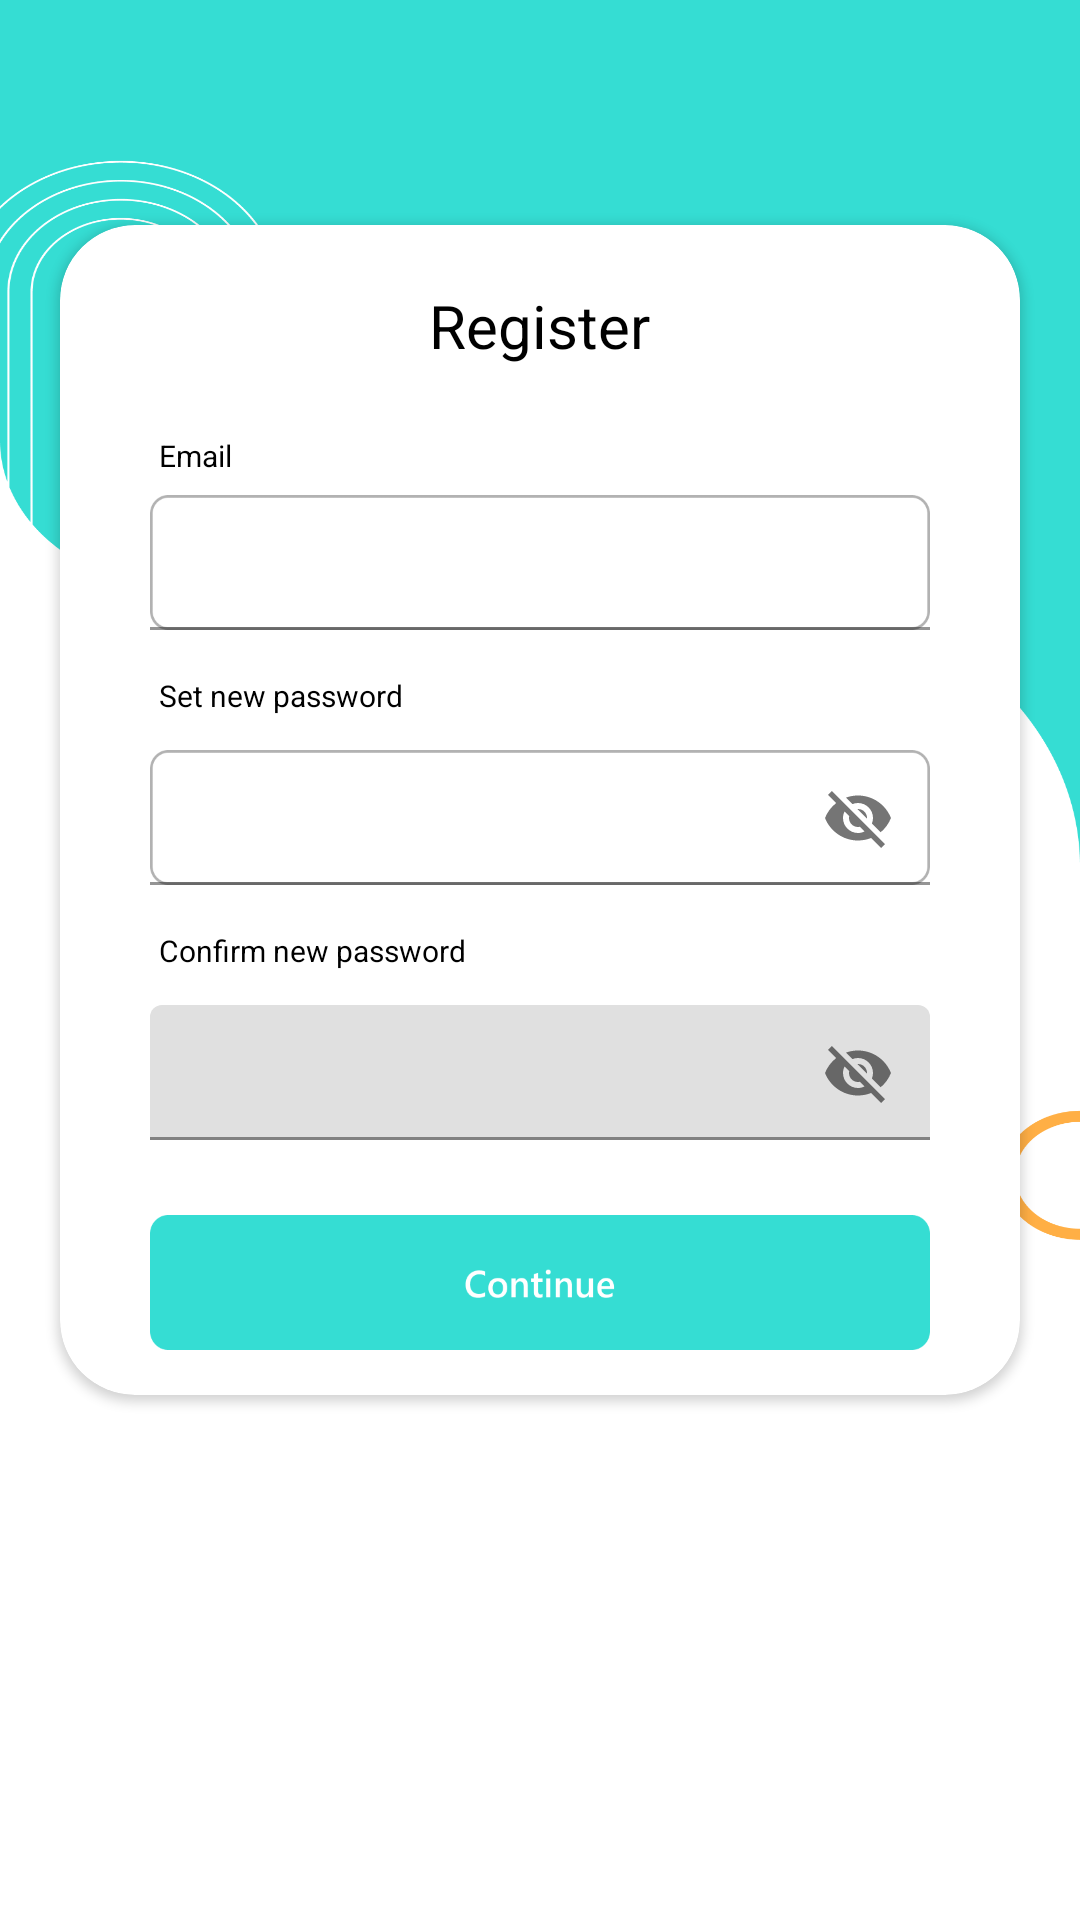

Android layout source for this screen:
<!-- AndroidManifest.xml: application theme Theme.ALLBANKBALANCECHECK -->
<!-- res/layout/activity_password.xml -->
<?xml version="1.0" encoding="utf-8"?>
<RelativeLayout xmlns:android="http://schemas.android.com/apk/res/android"
    xmlns:app="http://schemas.android.com/apk/res-auto"
    xmlns:tools="http://schemas.android.com/tools"
    android:layout_width="match_parent"
    android:layout_height="match_parent"
    android:background="@drawable/passwordbg"
    tools:context=".PasswordActivity">


    
    
    
    
    
    
    

    <androidx.cardview.widget.CardView
        android:layout_width="match_parent"
        android:layout_height="390dp"
        app:cardCornerRadius="25dp"
        android:layout_marginLeft="20dp"
        android:layout_marginTop="75dp"
        android:layout_marginRight="20dp"
        android:orientation="vertical">

        <TextView
            android:id="@+id/register"
            android:layout_width="wrap_content"
            android:layout_height="wrap_content"
            android:layout_gravity="center_horizontal"
            android:layout_marginTop="20dp"
            android:text="Register"
            android:textColor="@color/black"
            android:textSize="20sp"
            android:textStyle="normal" />

        <TextView
            android:id="@+id/emailtxt"
            android:layout_width="match_parent"
            android:layout_height="wrap_content"
            android:layout_marginLeft="33dp"
            android:layout_marginTop="70dp"
            android:text="Email"
            android:textColor="@color/black"
            android:textSize="10sp"
            android:textStyle="normal" />

        <com.google.android.material.textfield.TextInputLayout
            android:id="@+id/textInputName"
            style="@style/parent"
            android:layout_marginTop="80dp">
            

            <EditText
                android:id="@+id/edit_TextEmail"
                android:layout_width="match_parent"
                android:layout_height="45dp"
                android:layout_marginLeft="30dp"
                android:layout_marginTop="10dp"
                android:layout_marginRight="30dp"
                android:background="@drawable/passwordbtn1"
                android:padding="5dp" />
        </com.google.android.material.textfield.TextInputLayout>


        <TextView
            android:id="@+id/newtxt"
            android:layout_width="match_parent"
            android:layout_height="wrap_content"
            android:layout_marginLeft="33dp"
            android:layout_marginTop="150dp"
            android:text="Set new password"
            android:textColor="@color/black"
            android:textSize="10sp"
            android:textStyle="normal" />

        <com.google.android.material.textfield.TextInputLayout
            android:id="@+id/textInputPassword"
            style="@style/parent"
            android:layout_marginTop="165dp"
            app:passwordToggleEnabled="true">

            <EditText
                android:id="@+id/editTextpassword"
                android:layout_width="match_parent"
                android:layout_height="45dp"
                android:layout_marginLeft="30dp"
                android:layout_marginTop="10dp"
                android:layout_marginRight="30dp"
                android:background="@drawable/passwordbtn1"
                android:padding="5dp" />
        </com.google.android.material.textfield.TextInputLayout>

        <TextView
            android:id="@+id/cnftxt"
            android:layout_width="match_parent"
            android:layout_height="wrap_content"
            android:layout_marginLeft="33dp"
            android:layout_marginTop="235dp"
            android:text="Confirm new password"
            android:textColor="@color/black"
            android:textSize="10sp"
            android:textStyle="normal" />

        <com.google.android.material.textfield.TextInputLayout
            android:id="@+id/textcnfpassword"
            style="@style/parent"
            android:layout_below="@+id/cnftxt"
            android:layout_marginTop="250dp"
            app:passwordToggleEnabled="true">

            <EditText
                android:id="@+id/editTextconfirmpassword"
                android:layout_width="match_parent"
                android:layout_height="45dp"
                android:layout_below="@+id/cnftxt"
                android:layout_marginLeft="30dp"
                android:layout_marginTop="10dp"
                android:layout_marginRight="30dp"
                android:background="@drawable/passwordbtn2"
                android:padding="5dp" />

        </com.google.android.material.textfield.TextInputLayout>

        <ImageView
            android:id="@+id/passwordcontinuebtn"
            android:layout_width="match_parent"
            android:layout_height="45dp"
            android:layout_below="@+id/textcnfpassword"
            android:layout_marginLeft="30dp"
            android:layout_marginTop="330dp"
            android:layout_marginRight="30dp"
            android:background="@drawable/continuebtn" />


    </androidx.cardview.widget.CardView>



    
    
    
    
    
    
    
    

    <LinearLayout
        android:orientation="vertical"
        android:id="@+id/ad_banner"
        android:layout_width="match_parent"
        android:layout_height="70dp"
        android:layout_alignParentBottom="true"/>

</RelativeLayout>
<!-- resources referenced by this layout -->
<resources>
  <color name="black">#FF000000</color>
  <!-- drawable continuebtn: png bitmap (drawable, 5461 bytes) -->
  <!-- drawable passwordbg: png bitmap (drawable, 57962 bytes) -->
  <!-- drawable passwordbtn1: png bitmap (drawable, 2983 bytes) -->
  <style name="parent">
          <item name="android:layout_width">match_parent</item>
          <item name="android:layout_height">wrap_content</item>
      </style>
  <style name="Theme.ALLBANKBALANCECHECK" parent="Theme.MaterialComponents.DayNight.NoActionBar">
          
          <item name="colorPrimary">@color/purple_500</item>
          <item name="colorPrimaryVariant">@color/purple_700</item>
          <item name="colorOnPrimary">@color/white</item>
          
          <item name="colorSecondary">@color/teal_200</item>
          <item name="colorSecondaryVariant">@color/teal_700</item>
          <item name="colorOnSecondary">@color/black</item>
          
          <item name="android:statusBarColor" tools:targetApi="l">?attr/colorPrimaryVariant</item>
          
      </style>
  <color name="purple_500">#F332C6B0</color>
  <color name="purple_700">#15E6CE</color>
  <color name="white">#FFFFFFFF</color>
  <color name="teal_200">#FF03DAC5</color>
  <color name="teal_700">#FF018786</color>
</resources>
